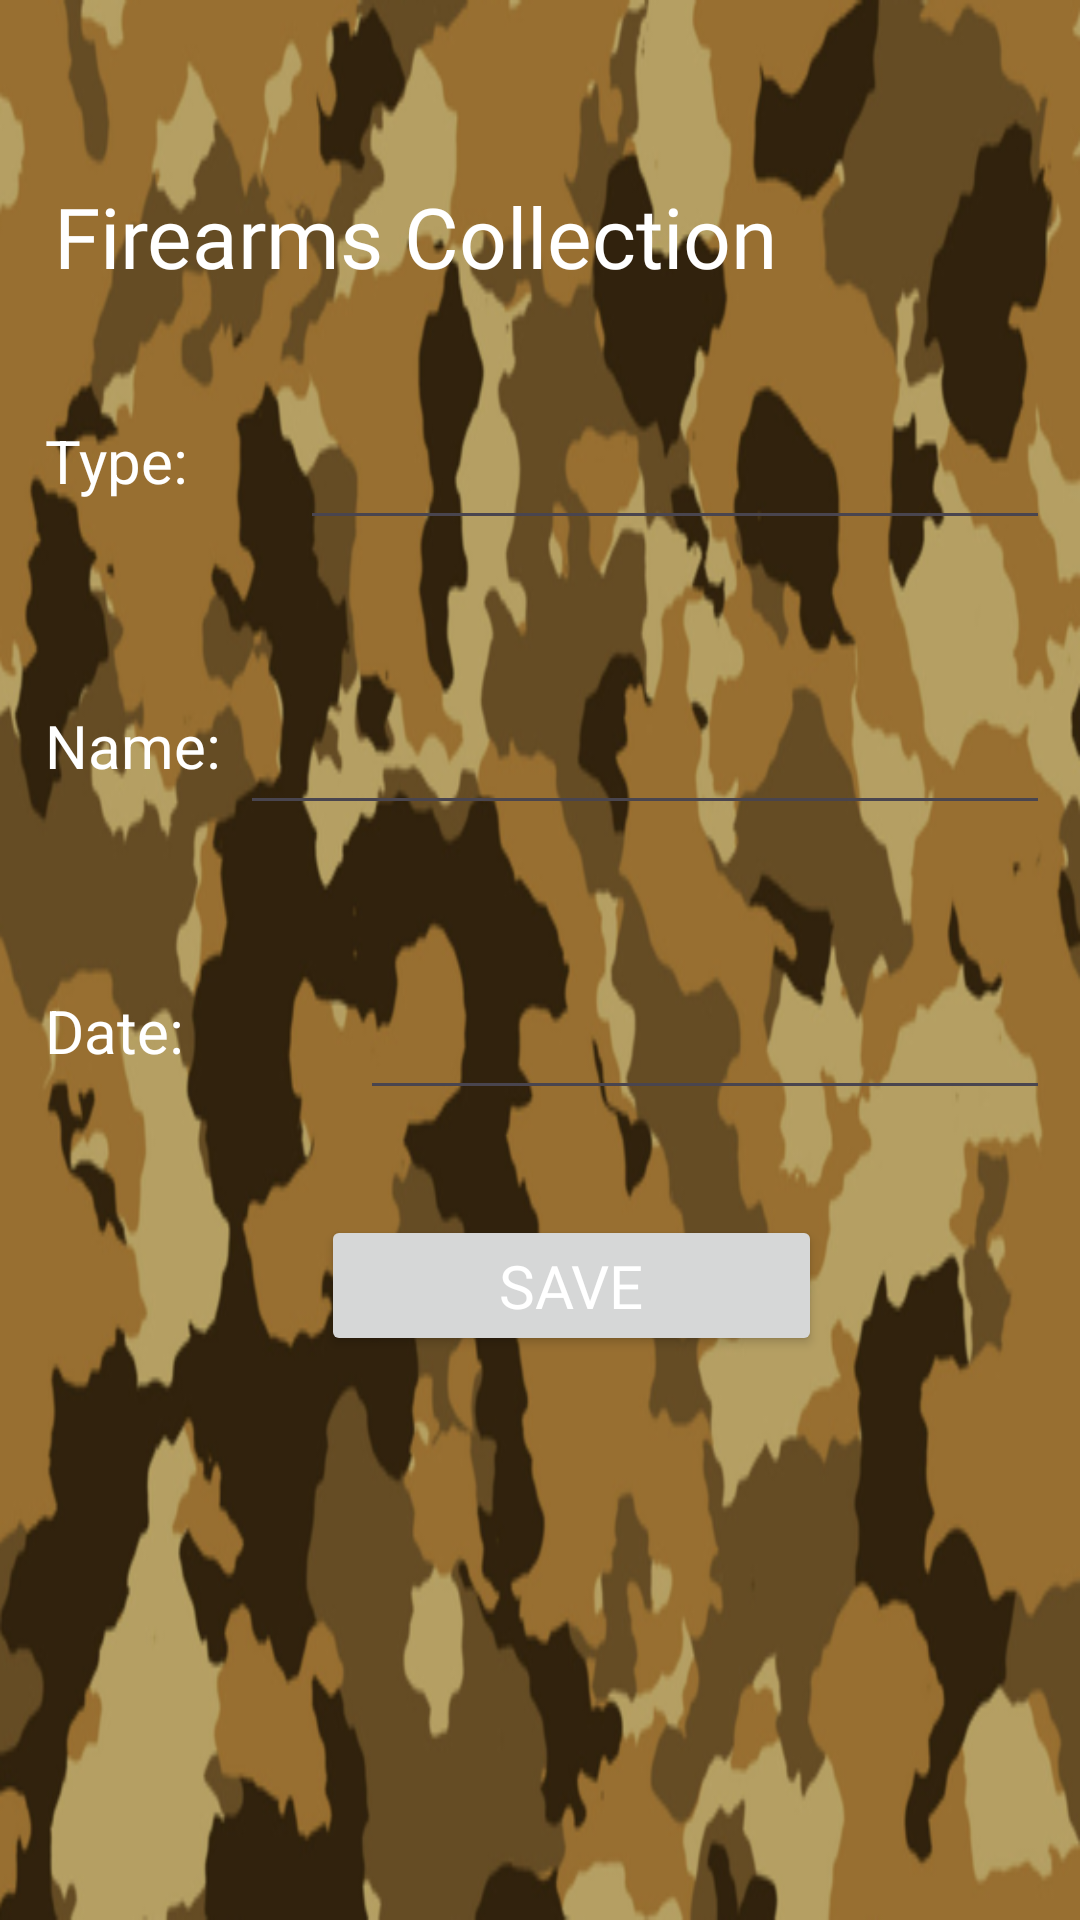

Produce the Android XML layout that renders to this screen, including the resource entries it uses.
<!-- AndroidManifest.xml: application theme Theme.FireArmsCollection -->
<!-- res/layout/activity_main.xml -->
<?xml version="1.0" encoding="utf-8"?>
<ScrollView xmlns:android="http://schemas.android.com/apk/res/android"
    xmlns:app="http://schemas.android.com/apk/res-auto"
    xmlns:tools="http://schemas.android.com/tools"
    android:layout_width="match_parent"
    android:layout_height="match_parent"
    android:background="@drawable/bck"
    tools:context=".MainActivity">

    <androidx.constraintlayout.widget.ConstraintLayout
        android:layout_width="match_parent"
        android:layout_height="wrap_content"
        android:id="@+id/constraintLayout"
        android:layout_marginTop="20dp">

        <TextView
            android:id="@+id/title"
            android:layout_width="0dp"
            android:layout_height="40dp"
            android:layout_marginStart="18dp"
            android:layout_marginTop="40dp"
            android:fontFamily="@font/alfa_slab_one"
            android:text="Firearms Collection"
            android:textColor="@color/white"
            android:textSize="28dp"
            app:layout_constraintStart_toStartOf="parent"
            app:layout_constraintTop_toTopOf="parent" />

        <LinearLayout
            android:layout_width="0dp"
            android:layout_height="85dp"
            android:id="@+id/row2"
            android:orientation="horizontal"
            android:layout_marginTop="10dp"
            android:padding="10dp"
            app:layout_constraintHorizontal_bias="0.0"
            app:layout_constraintStart_toStartOf="parent"
            app:layout_constraintEnd_toEndOf="parent"
            app:layout_constraintTop_toBottomOf="@id/title">

            <RelativeLayout
                android:layout_width="match_parent"
                android:layout_height="match_parent">

                <TextView
                    android:id="@+id/tname"
                    android:layout_width="wrap_content"
                    android:layout_height="wrap_content"
                    android:layout_marginTop="20dp"
                    android:fontFamily="arial"
                    android:text=" Type: "
                    android:textColor="@color/white"
                    android:textSize="20sp" />

                <EditText
                    android:id="@+id/eType"
                    android:layout_width="250dp"
                    android:layout_height="47dp"
                    android:layout_alignParentEnd="true"
                    android:layout_alignParentBottom="true"
                    android:layout_marginStart="8dp"
                    android:layout_marginEnd="0dp"
                    android:layout_marginBottom="5dp"
                    android:fontFamily="monospace"
                    android:textColor="@color/white"
                    android:textSize="20sp"
                    app:layout_constraintEnd_toEndOf="parent"
                    />
            </RelativeLayout>
        </LinearLayout>
        <LinearLayout
            android:layout_width="0dp"
            android:layout_height="85dp"
            android:id="@+id/row3"
            android:orientation="horizontal"
            android:layout_marginTop="10dp"
            android:padding="10dp"
            app:layout_constraintHorizontal_bias="0.0"
            app:layout_constraintStart_toStartOf="parent"
            app:layout_constraintEnd_toEndOf="parent"
            app:layout_constraintTop_toBottomOf="@id/row2">

            <RelativeLayout
                android:layout_width="match_parent"
                android:layout_height="match_parent">

                <TextView
                    android:layout_width="wrap_content"
                    android:layout_height="wrap_content"
                    android:id="@+id/tType"
                    android:text=" Name: "
                    android:textSize="20sp"
                    android:textColor="@color/white"
                    android:fontFamily="arial"
                    android:layout_marginTop="20dp"
                    android:layout_centerHorizontal="false"
                    />

                <EditText
                    android:id="@+id/eName"
                    android:layout_width="270dp"
                    android:layout_height="47dp"
                    android:layout_alignParentEnd="true"
                    android:layout_alignParentBottom="true"
                    android:layout_marginStart="8dp"
                    android:layout_marginEnd="0dp"
                    android:layout_marginBottom="5dp"
                    android:fontFamily="monospace"
                    android:textColor="@color/white"
                    android:textSize="20sp"
                    app:layout_constraintEnd_toEndOf="parent"
                    app:layout_constraintTop_toTopOf="parent" />
            </RelativeLayout>
        </LinearLayout>
        <LinearLayout
            android:layout_width="0dp"
            android:layout_height="85dp"
            android:id="@+id/row5"
            android:orientation="horizontal"
            android:layout_marginTop="10dp"
            android:padding="10dp"
            app:layout_constraintHorizontal_bias="0.0"
            app:layout_constraintStart_toStartOf="parent"
            app:layout_constraintEnd_toEndOf="parent"
            app:layout_constraintTop_toBottomOf="@id/row3">

            <RelativeLayout
                android:layout_width="match_parent"
                android:layout_height="match_parent">

                <TextView
                    android:layout_width="wrap_content"
                    android:layout_height="wrap_content"
                    android:id="@+id/tdate"
                    android:text=" Date: "
                    android:textSize="20sp"
                    android:textColor="@color/white"
                    android:fontFamily="arial"
                    android:layout_marginTop="20dp"
                    android:layout_centerHorizontal="false"
                    />

                <EditText
                    android:id="@+id/edate"
                    android:layout_width="230dp"
                    android:layout_height="47dp"
                    android:layout_alignParentEnd="true"
                    android:layout_alignParentBottom="true"
                    android:layout_marginStart="8dp"
                    android:layout_marginEnd="0dp"
                    android:layout_marginBottom="5dp"
                    android:fontFamily="monospace"
                    android:textColor="@color/white"
                    android:textSize="20sp"
                    android:inputType="date"
                    app:layout_constraintEnd_toEndOf="parent"
                    app:layout_constraintTop_toTopOf="parent" />
            </RelativeLayout>
        </LinearLayout>

        <LinearLayout
            android:layout_width="0dp"
            android:layout_height="85dp"
            android:id="@+id/row6"
            android:orientation="horizontal"
            android:layout_marginTop="10dp"
            android:padding="10dp"
            app:layout_constraintHorizontal_bias="0.0"
            app:layout_constraintStart_toStartOf="parent"
            app:layout_constraintEnd_toEndOf="parent"
            app:layout_constraintTop_toBottomOf="@id/row5">

            <Button
                android:id="@+id/btnSaved"
                android:layout_width="167dp"
                android:layout_height="47dp"
                android:layout_alignParentEnd="true"
                android:layout_alignParentBottom="true"
                android:layout_marginStart="97dp"
                android:layout_marginEnd="0dp"
                android:layout_marginBottom="5dp"
                android:fontFamily="@font/amaranth_bold_italic"
                android:textColor="@color/white"
                android:textSize="20sp"
                app:layout_constraintEnd_toEndOf="parent"
                app:layout_constraintTop_toTopOf="parent"
                android:text="Save"/>
        </LinearLayout>

    </androidx.constraintlayout.widget.ConstraintLayout>
</ScrollView>
<!-- resources referenced by this layout -->
<resources>
  <!-- drawable bck: png bitmap (drawable, 212417 bytes) -->
  <style name="Theme.FireArmsCollection" parent="Base.Theme.FireArmsCollection" />
  <style name="Base.Theme.FireArmsCollection" parent="Theme.Material3.DayNight.NoActionBar">
          
          
      </style>
  <!-- not gathered from this repository: default colours our renderer supplied (Android Studio template values) -->
  <color name="white">#FFFFFFFF</color>
</resources>
